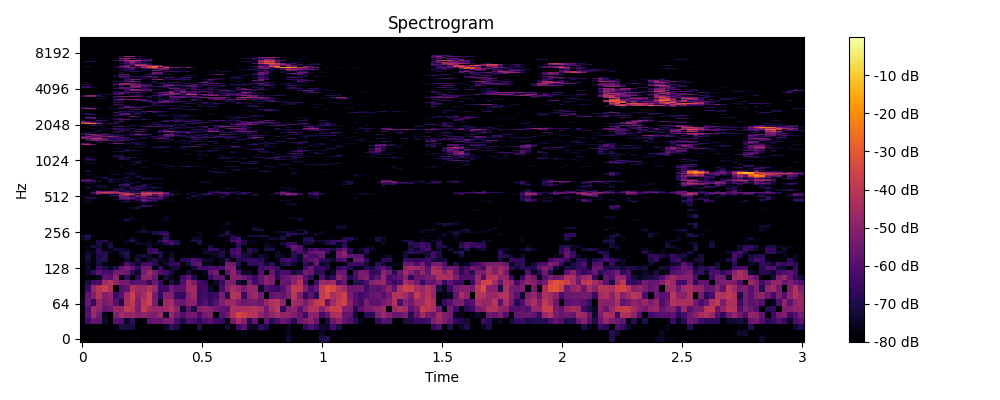

The file beside this chart, header and first rows:
0, 1, 2, 3, 4, 5, 6, 7, 8, 9, 10, 11, 12, 13, 14, 15, 16, 17, 18, 19, 20, 21, 22, 23
-80.0, -80.0, -80.0, -80.0, -80.0, -80.0, -80.0, -80.0, -80.0, -80.0, -77.95, -80.0, -80.0, -80.0, -80.0, -80.0, -80.0, -80.0, -80.0, -80.0, -80.0, -80.0, -80.0, -80.0
-80.0, -80.0, -80.0, -80.0, -80.0, -80.0, -80.0, -80.0, -80.0, -78.98, -80.0, -80.0, -80.0, -80.0, -80.0, -80.0, -80.0, -80.0, -80.0, -80.0, -80.0, -80.0, -80.0, -80.0
-80.0, -80.0, -80.0, -80.0, -79.04, -80.0, -77.12, -70.49, -71.33, -71.83, -80.0, -80.0, -78.46, -80.0, -80.0, -75.1, -66.06, -70.65, -80.0, -80.0, -80.0, -69.77, -80.0, -77.13
-80.0, -64.02, -56.79, -57.93, -73.66, -80.0, -59.22, -60.9, -74.91, -66.47, -80.0, -77.63, -58.79, -56.41, -57.99, -52.99, -52.38, -62.79, -70.64, -60.63, -61.39, -67.18, -62.35, -59.31
-80.0, -59.93, -46.84, -54.78, -75.69, -80.0, -52.45, -45.32, -47.98, -47.62, -50.84, -48.4, -51.56, -52.02, -46.65, -73.36, -46.98, -55.78, -60.87, -55.1, -54.28, -62.47, -53.61, -51.67
-80.0, -61.54, -46.05, -48.96, -57.95, -55.22, -47.11, -47.78, -39.18, -41.09, -53.17, -38.52, -45.86, -48.69, -47.64, -46.56, -41.8, -49.61, -73.28, -58.69, -70.38, -51.25, -49.51, -51.82
-76, -56.42, -67.75, -47.85, -53.69, -50.4, -60.18, -70.87, -43.26, -39.37, -52.13, -40.39, -36.3, -53.24, -75.72, -45.69, -45.17, -55.72, -57.45, -50.81, -50.03, -65.9, -60.89, -66.82
-79.89, -58.56, -50.99, -42.46, -51.87, -49.24, -65.4, -61.13, -46.21, -37.39, -49.29, -44.35, -36.57, -53.67, -65.74, -51.4, -51.92, -66.31, -66.22, -50.88, -46.4, -66.56, -64.3, -65.93
-80.0, -65.58, -47.86, -41.11, -37.05, -43.31, -80.0, -61.08, -58.16, -42.67, -46.1, -46.57, -42.13, -47.36, -65.5, -65.15, -55.55, -59.29, -58.71, -46.63, -45.87, -64.62, -63.42, -73.4
-80.0, -71, -64.1, -62.85, -45.36, -41.36, -49.1, -54.2, -54.64, -61.33, -58.74, -58.42, -67.23, -55.37, -65.3, -80.0, -70.37, -75.74, -62.09, -47.33, -53.46, -63.76, -66.97, -80.0
-80.0, -78.3, -80.0, -75.05, -58.32, -59.11, -48.61, -80.0, -66.5, -80.0, -67.56, -49.52, -49.62, -56.79, -80.0, -71.5, -75.12, -80.0, -64.6, -57.56, -69.47, -80.0, -78.47, -66.31
-80.0, -73.66, -66.69, -59.97, -62.61, -62.77, -54.99, -53.61, -56.3, -68.13, -74.24, -53.38, -45.78, -53.62, -61.89, -64.36, -71.53, -80.0, -80.0, -72.6, -77.92, -78.89, -76.09, -57.82
-80.0, -73.93, -80.0, -64.4, -71.25, -75.81, -69.6, -57.47, -52.27, -58.46, -67.84, -54.19, -54.83, -76.6, -65.11, -79.14, -73.7, -71.78, -80.0, -80.0, -72.7, -62.72, -64.36, -62.15
-80.0, -75.89, -80.0, -71.7, -77.01, -80.0, -80.0, -76.61, -61.55, -69.11, -74.09, -63.71, -62.48, -68.72, -80.0, -73.94, -67.47, -65.29, -79.17, -72.14, -59.69, -57.15, -76.34, -75.14
-80.0, -72.69, -80.0, -70.3, -68.79, -80.0, -80.0, -80.0, -73.17, -80.0, -71.49, -80.0, -72.51, -70.22, -75.27, -76.37, -69.31, -80.0, -69.28, -67.45, -61.71, -64.32, -73.42, -74.43
-80.0, -71.6, -80.0, -69.81, -68.37, -80.0, -80.0, -73.51, -70.02, -79.16, -73.57, -71.88, -73.85, -80.0, -70.8, -80.0, -73.98, -80.0, -77.64, -80.0, -76.71, -80.0, -80.0, -78.4
-80.0, -73.98, -76.52, -69.18, -69.69, -75.68, -80.0, -71.84, -69.31, -80.0, -80.0, -80.0, -68.86, -62.86, -70.35, -77.31, -75.3, -80.0, -80.0, -78.15, -80.0, -80.0, -74.52, -74.39
-80.0, -77.61, -80.0, -69.3, -80.0, -75.75, -73.13, -72.88, -75.07, -80.0, -80.0, -78.32, -67.04, -65.2, -79, -80.0, -80.0, -80.0, -80.0, -79.08, -80.0, -80.0, -75.78, -65.95
-80.0, -77.55, -71.77, -72.14, -77.32, -71.29, -80.0, -80.0, -80.0, -80.0, -80.0, -80.0, -73.42, -80.0, -80.0, -80.0, -76.39, -77.55, -80.0, -79.22, -80.0, -79.53, -80.0, -71.14
-80.0, -80.0, -77.3, -70.27, -77.39, -71.67, -80.0, -80.0, -76.63, -80.0, -74.47, -75.6, -73.78, -76.08, -75.9, -68.37, -61.76, -68.06, -80.0, -79.53, -80.0, -71.82, -76.81, -80.0
-77.11, -77.17, -78.68, -70.05, -68.53, -80.0, -80.0, -80.0, -75.73, -67.74, -76.51, -80.0, -76.11, -80.0, -67.24, -59.84, -65.24, -71.33, -80.0, -80.0, -69.52, -69.06, -80.0, -80.0
-73.46, -71.42, -80.0, -80.0, -80.0, -80.0, -80.0, -80.0, -79.84, -73.42, -78.33, -80.0, -79.11, -80.0, -76.3, -66.21, -78.79, -80.0, -80.0, -80.0, -74.31, -74.25, -80.0, -80.0
-73.42, -68.95, -76.71, -80.0, -80.0, -80.0, -78.34, -76.76, -80.0, -80.0, -80.0, -80.0, -78.91, -80.0, -80.0, -69.82, -78.93, -80.0, -80.0, -80.0, -80.0, -76.4, -80.0, -80.0
-78.52, -75.33, -80.0, -78.66, -78.6, -80.0, -80.0, -77.71, -80.0, -80.0, -80.0, -78.64, -80.0, -71.62, -64.56, -64.22, -77.34, -80.0, -80.0, -80.0, -80.0, -77.1, -80.0, -80.0
-80.0, -80.0, -80.0, -80.0, -80.0, -80.0, -80.0, -80.0, -80.0, -80.0, -74.91, -70.57, -74.61, -72.15, -68.16, -68.36, -78.84, -80.0, -80.0, -80.0, -79.18, -75.14, -80.0, -80.0
-80.0, -80.0, -80.0, -80.0, -80.0, -80.0, -80.0, -80.0, -80.0, -80.0, -79.91, -74.38, -78.44, -80.0, -80.0, -80.0, -80.0, -80.0, -80.0, -80.0, -80.0, -80.0, -79.21, -80.0
-80.0, -80.0, -80.0, -80.0, -80.0, -80.0, -78.06, -80.0, -80.0, -80.0, -80.0, -79.17, -80.0, -80.0, -80.0, -80.0, -80.0, -80.0, -80.0, -80.0, -80.0, -80.0, -80.0, -80.0
-80.0, -80.0, -80.0, -80.0, -80.0, -80.0, -80.0, -80.0, -80.0, -80.0, -80.0, -77.53, -78.15, -80.0, -80.0, -80.0, -80.0, -80.0, -80.0, -80.0, -80.0, -80.0, -80.0, -80.0
-80.0, -80.0, -80.0, -80.0, -80.0, -80.0, -80.0, -80.0, -80.0, -80.0, -80.0, -80.0, -80.0, -80.0, -80.0, -80.0, -80.0, -80.0, -80.0, -80.0, -80.0, -80.0, -80.0, -80.0
-80.0, -80.0, -80.0, -80.0, -80.0, -80.0, -80.0, -80.0, -77.1, -80.0, -80.0, -80.0, -80.0, -80.0, -76.43, -80.0, -80.0, -80.0, -80.0, -80.0, -80.0, -80.0, -80.0, -80.0
-80.0, -80.0, -80.0, -80.0, -80.0, -80.0, -80.0, -76.92, -70.5, -78.8, -80.0, -77.14, -80.0, -80.0, -78.66, -75.12, -80.0, -80.0, -80.0, -80.0, -80.0, -80.0, -80.0, -80.0
-80.0, -80.0, -80.0, -80.0, -80.0, -80.0, -80.0, -80.0, -73.94, -70.76, -77.99, -80.0, -80.0, -80.0, -80.0, -74.66, -80.0, -80.0, -80.0, -80.0, -80.0, -80.0, -80.0, -80.0
-80.0, -80.0, -80.0, -80.0, -80.0, -80.0, -80.0, -80.0, -80.0, -78.36, -79.31, -80.0, -80.0, -80.0, -80.0, -75.88, -80.0, -80.0, -80.0, -80.0, -80.0, -80.0, -80.0, -80.0
-80.0, -80.0, -80.0, -80.0, -80.0, -80.0, -80.0, -80.0, -80.0, -80.0, -80.0, -79.59, -79.38, -80.0, -80.0, -80.0, -80.0, -80.0, -80.0, -80.0, -80.0, -80.0, -80.0, -80.0
-80.0, -80.0, -80.0, -80.0, -80.0, -80.0, -80.0, -80.0, -80.0, -80.0, -80.0, -80.0, -79.17, -80.0, -80.0, -80.0, -80.0, -80.0, -80.0, -80.0, -80.0, -80.0, -80.0, -80.0
-80.0, -80.0, -80.0, -80.0, -80.0, -80.0, -80.0, -80.0, -80.0, -80.0, -80.0, -80.0, -80.0, -80.0, -80.0, -80.0, -80.0, -80.0, -80.0, -80.0, -80.0, -80.0, -80.0, -80.0
-80.0, -80.0, -80.0, -80.0, -80.0, -80.0, -80.0, -80.0, -80.0, -80.0, -80.0, -80.0, -80.0, -80.0, -80.0, -80.0, -80.0, -80.0, -80.0, -80.0, -80.0, -80.0, -80.0, -80.0
-80.0, -80.0, -80.0, -80.0, -80.0, -80.0, -78.59, -80.0, -80.0, -76.86, -80.0, -80.0, -78.08, -80.0, -80.0, -80.0, -80.0, -80.0, -80.0, -80.0, -80.0, -80.0, -80.0, -80.0
-80.0, -80.0, -80.0, -80.0, -80.0, -80.0, -77.29, -80.0, -80.0, -75.27, -71.28, -80.0, -78.63, -80.0, -80.0, -80.0, -80.0, -80.0, -80.0, -80.0, -80.0, -80.0, -80.0, -80.0
-80.0, -80.0, -80.0, -80.0, -80.0, -80.0, -80.0, -80.0, -80.0, -80.0, -72.12, -65.68, -68.94, -80.0, -80.0, -80.0, -80.0, -80.0, -80.0, -80.0, -80.0, -80.0, -80.0, -80.0
-80.0, -80.0, -80.0, -80.0, -80.0, -80.0, -80.0, -80.0, -80.0, -80.0, -80.0, -69.33, -65.38, -75.11, -80.0, -80.0, -80.0, -80.0, -80.0, -80.0, -80.0, -80.0, -80.0, -80.0
-80.0, -80.0, -80.0, -80.0, -80.0, -80.0, -80.0, -80.0, -80.0, -80.0, -79.89, -75.66, -80.0, -78.71, -80.0, -80.0, -80.0, -80.0, -80.0, -80.0, -80.0, -79.19, -80.0, -80.0
-80.0, -77.32, -80.0, -80.0, -80.0, -80.0, -80.0, -80.0, -78.05, -80.0, -74.31, -73.46, -80.0, -80.0, -78.68, -80.0, -80.0, -80.0, -80.0, -80.0, -80.0, -77.34, -80.0, -80.0
-77.09, -72.69, -80.0, -80.0, -80.0, -80.0, -80.0, -72.82, -68.9, -72.67, -80.0, -61.69, -64.39, -70.08, -77.67, -80.0, -76.8, -80.0, -80.0, -80.0, -80.0, -80.0, -80.0, -80.0
-80.0, -76.31, -80.0, -80.0, -80.0, -80.0, -80.0, -80.0, -71.57, -80.0, -68.13, -56.08, -59.69, -67.11, -80.0, -74.9, -76.2, -80.0, -80.0, -80.0, -77.44, -80.0, -80.0, -80.0
-80.0, -80.0, -77.17, -80.0, -80.0, -80.0, -72.62, -63.88, -61.52, -67.14, -65.02, -58.14, -66.97, -65.5, -67.02, -80.0, -77.12, -80.0, -80.0, -78.81, -80.0, -75.84, -80.0, -80.0
-78.41, -71.13, -70.62, -76.45, -80.0, -80.0, -77, -57.74, -53.89, -58.7, -67.21, -59.38, -59.99, -60.64, -62.05, -73.42, -80.0, -80.0, -80.0, -74.49, -78.38, -74.27, -80.0, -80.0
-74.71, -76.5, -80.0, -79.79, -80.0, -75.05, -74.14, -53.91, -60.01, -73.36, -55.78, -53.96, -80.0, -80.0, -58.99, -74.17, -77.05, -80.0, -80.0, -78.52, -70.83, -80.0, -80.0, -80.0
-76.28, -77.7, -79.9, -80.0, -80.0, -70.96, -64.35, -49.03, -46.71, -60.35, -53.15, -44.56, -52.34, -57.83, -54.81, -58.88, -70.04, -80.0, -80.0, -80.0, -71.03, -74.32, -78.18, -80.0
-80.0, -78.23, -76.79, -68.02, -80.0, -73.01, -78.81, -52.74, -37.41, -43.51, -80.0, -39.5, -39.47, -61.96, -46.35, -66.43, -67.37, -73.76, -80.0, -76.44, -77.13, -73.17, -63.87, -66.15
-80.0, -77.46, -62.92, -48.96, -46.15, -49.32, -50.94, -40.93, -39.45, -45.17, -49.1, -37.85, -33.98, -37.19, -40.66, -53.33, -71.76, -76.23, -80.0, -72.12, -76.05, -75.44, -71.35, -65.68
-80.0, -79.41, -61.74, -44.82, -38.79, -38.71, -41.06, -48.57, -56.43, -72.43, -69.79, -46.05, -45.11, -47.25, -45.93, -57.93, -80.0, -80.0, -80.0, -80.0, -74.03, -80.0, -80.0, -69.75
-80.0, -80.0, -76.07, -52.62, -53.48, -50.53, -52.91, -74.93, -67.22, -70.7, -69.44, -60.58, -63.99, -67.85, -65.27, -80.0, -74.53, -78.98, -80.0, -80.0, -80.0, -80.0, -80.0, -74.09
-80.0, -80.0, -74.28, -67.8, -80.0, -75.94, -74.1, -70.28, -69.48, -71.15, -80.0, -80.0, -72.01, -80.0, -80.0, -80.0, -80.0, -75.12, -80.0, -80.0, -80.0, -80.0, -80.0, -78.32
-80.0, -80.0, -80.0, -77.86, -80.0, -80.0, -68.89, -67.79, -76.55, -74.29, -65.81, -73.05, -75.16, -76.9, -80.0, -80.0, -80.0, -78.4, -79.36, -80.0, -80.0, -80.0, -80.0, -80.0
-80.0, -74.47, -80.0, -79.07, -80.0, -76.86, -73.58, -70.33, -80.0, -65.14, -65.98, -68.8, -80.0, -74.36, -77.29, -80.0, -80.0, -80.0, -80.0, -80.0, -80.0, -80.0, -80.0, -80.0
-80.0, -71.97, -77.97, -73.11, -70.97, -80.0, -80.0, -73.06, -72.07, -65.4, -73.53, -72.57, -68.64, -69.35, -73.98, -80.0, -80.0, -80.0, -80.0, -80.0, -80.0, -80.0, -80.0, -80.0
-80.0, -74.45, -79.64, -77.68, -73.62, -80.0, -80.0, -71.85, -72.75, -80.0, -66.71, -67.06, -78.5, -78.89, -79.69, -80.0, -80.0, -80.0, -80.0, -80.0, -80.0, -80.0, -80.0, -80.0
-80.0, -74.29, -73.06, -76.08, -80.0, -74.53, -77.79, -80.0, -71.61, -80.0, -75.09, -69.94, -80.0, -80.0, -80.0, -80.0, -80.0, -80.0, -80.0, -80.0, -80.0, -80.0, -80.0, -80.0
-80.0, -78.23, -73.3, -70.15, -74.87, -80.0, -75.74, -67.04, -63.96, -76.42, -74.97, -68.01, -80.0, -80.0, -80.0, -80.0, -80.0, -80.0, -80.0, -80.0, -80.0, -80.0, -80.0, -80.0
... 965 more rows
